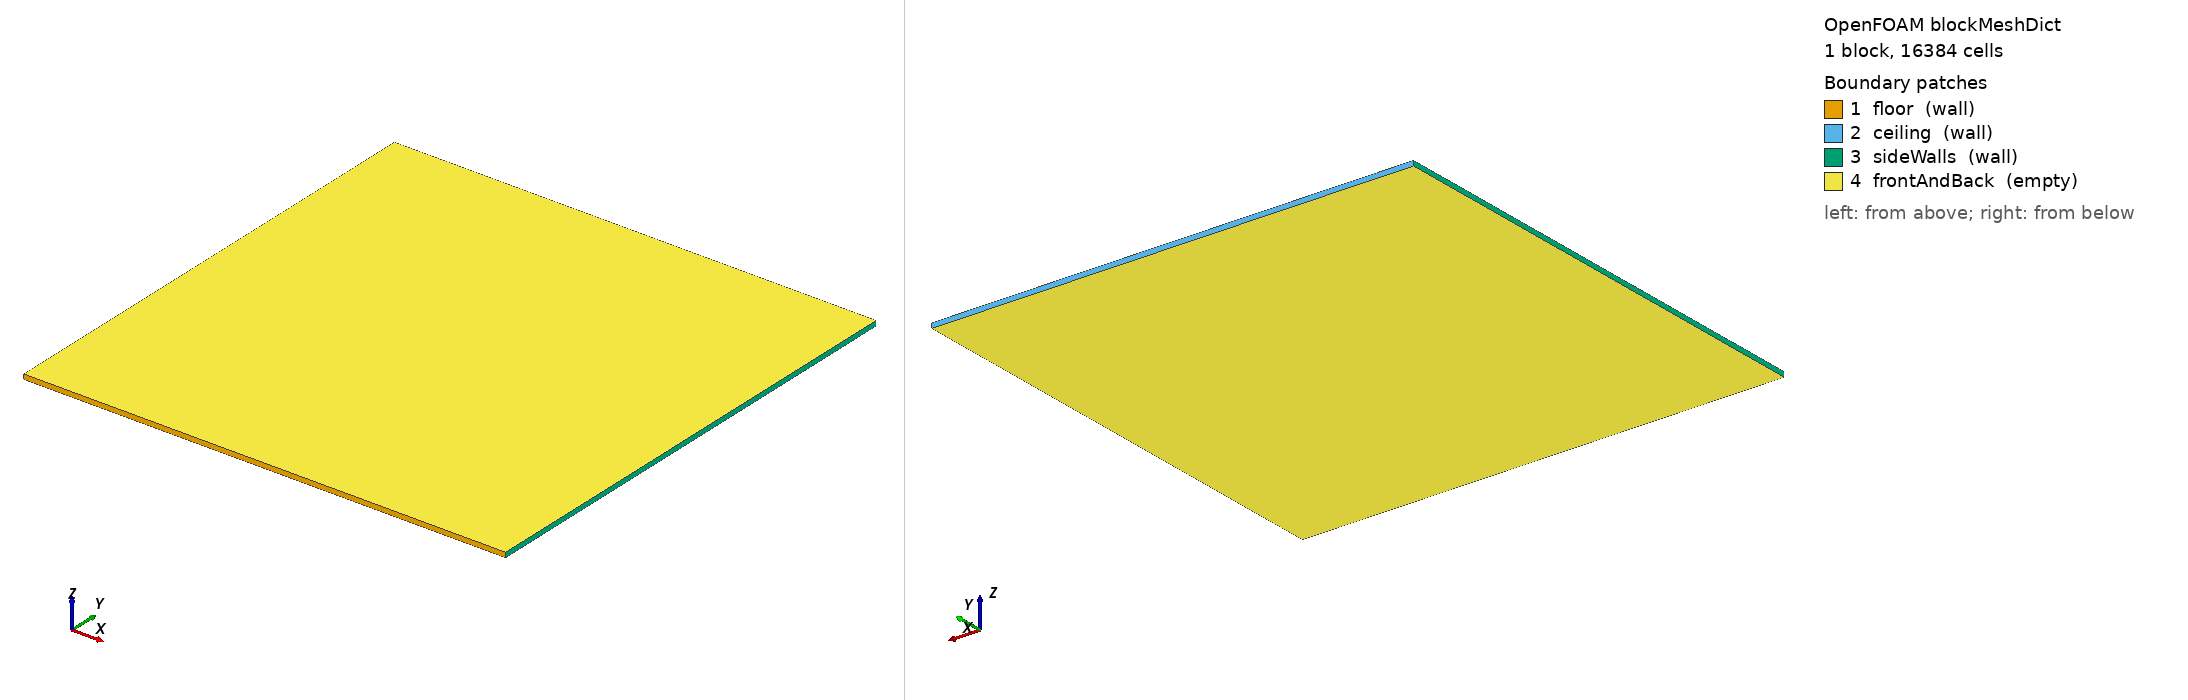

OpenFOAM case: the mesh blockMesh builds from blockMeshDict, 1 block(s), 16384 cells. Boundary patches (legend numbers): 1 floor (wall), 2 ceiling (wall), 3 sideWalls (wall), 4 frontAndBack (empty). Left view from above one corner, right view from below the opposite corner. Boundary conditions: 5 field file(s) under 0/ or 0.orig/; 4 of 4 drawn patches have an entry in a shipped field file.

=== system/blockMeshDict ===
FoamFile
{
    version     2.0;
    format      ascii;
    class       dictionary;
    object      blockMeshDict;
}

// Square cell, H = L = 1 m, 2D (one cell in z). Each direction has 128 cells, graded 8:1
// from the centre to the walls: 2.3 mm next to the plates, 18.6 mm in the core.
scale   1;

vertices
(
    (0 0 -0.005) (1 0 -0.005) (1 1 -0.005) (0 1 -0.005)
    (0 0  0.005) (1 0  0.005) (1 1  0.005) (0 1  0.005)
);

blocks
(
    hex (0 1 2 3 4 5 6 7) (128 128 1)
    simpleGrading
    (
        ((0.5 0.5 8) (0.5 0.5 0.125))
        ((0.5 0.5 8) (0.5 0.5 0.125))
        1
    )
);

boundary
(
    floor        { type wall;  faces ((1 5 4 0)); }
    ceiling      { type wall;  faces ((3 7 6 2)); }
    sideWalls    { type wall;  faces ((0 4 7 3) (2 6 5 1)); }
    frontAndBack { type empty; faces ((0 3 2 1) (4 5 6 7)); }
);


=== system/controlDict ===
FoamFile
{
    version     2.0;
    format      ascii;
    class       dictionary;
    object      controlDict;
}

application     incompressibleFluidNeoN;

startFrom       startTime;
startTime       0;
stopAt          endTime;
endTime         300;            // about 54 free-fall times
deltaT          0.02;
writeControl    runTime;
writeInterval   10;
writeFormat     ascii;
writePrecision  8;
timeFormat      general;
timePrecision   6;
runTimeModifiable false;
adjustTimeStep  no;

// read by incompressibleFluidNeoN only (Serial, CPU or GPU)
executor        ${NEOFOAM_EXECUTOR:-Serial};


=== 0.orig/T ===
FoamFile
{
    version     2.0;
    format      ascii;
    class       volScalarField;
    object      T;
}

dimensions      [0 0 0 1 0 0 0];
internalField   uniform 300;
boundaryField
{
    floor        { type fixedValue; value uniform 300.5; }
    ceiling      { type fixedValue; value uniform 299.5; }
    sideWalls    { type zeroGradient; }
    frontAndBack { type empty; }
}


=== 0.orig/U ===
FoamFile
{
    version     2.0;
    format      ascii;
    class       volVectorField;
    object      U;
}

dimensions      [0 1 -1 0 0 0 0];
internalField   uniform (0 0 0);
boundaryField
{
    "(floor|ceiling|sideWalls)" { type noSlip; }
    frontAndBack { type empty; }
}


=== 0.orig/alphat ===
FoamFile
{
    version     2.0;
    format      ascii;
    class       volScalarField;
    object      alphat;
}

dimensions      [0 2 -1 0 0 0 0];
internalField   uniform 0;
boundaryField
{
    "(floor|ceiling|sideWalls)" { type calculated; value uniform 0; }
    frontAndBack { type empty; }
}


=== 0.orig/p ===
FoamFile
{
    version     2.0;
    format      ascii;
    class       volScalarField;
    object      p;
}

dimensions      [0 2 -2 0 0 0 0];
internalField   uniform 0;
boundaryField
{
    "(floor|ceiling|sideWalls)" { type calculated; value uniform 0; }
    frontAndBack { type empty; }
}


=== 0.orig/p_rgh ===
FoamFile
{
    version     2.0;
    format      ascii;
    class       volScalarField;
    object      p_rgh;
}

dimensions      [0 2 -2 0 0 0 0];
internalField   uniform 0;
boundaryField
{
    "(floor|ceiling|sideWalls)" { type fixedFluxPressure; rho rhok; value uniform 0; }
    frontAndBack { type empty; }
}
